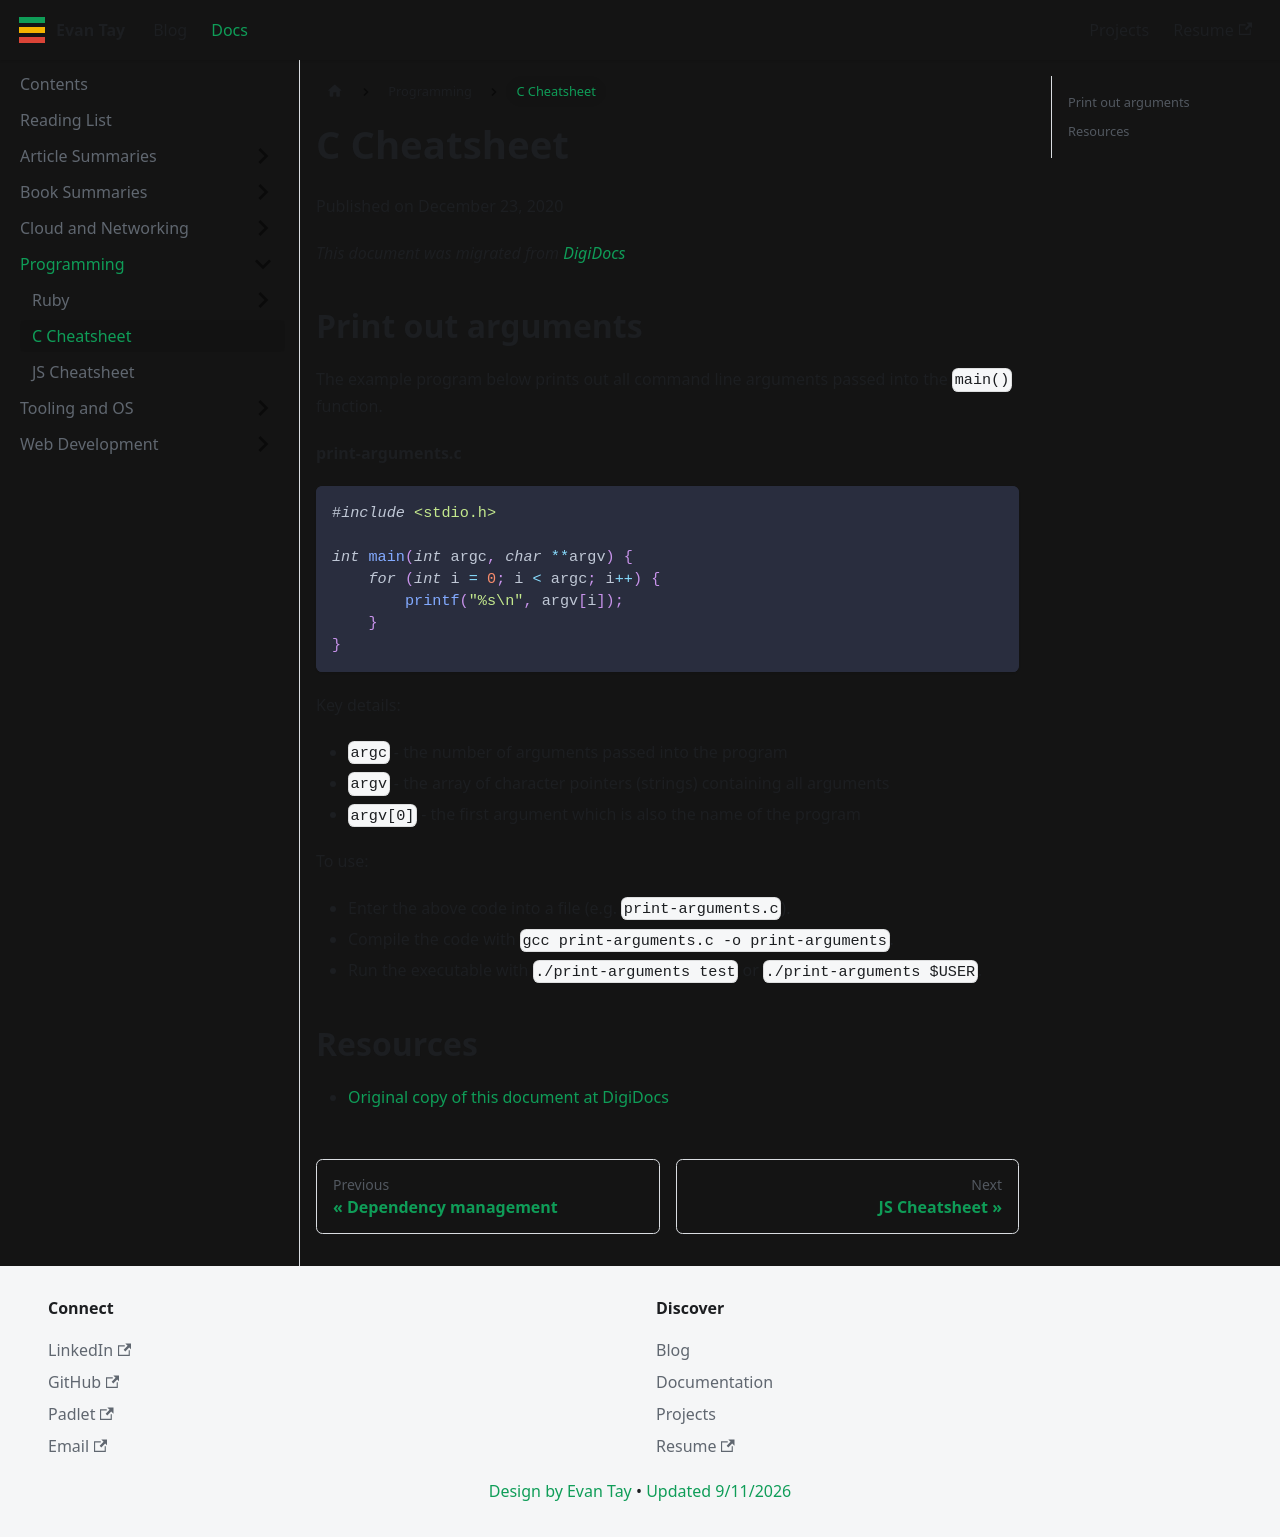

repository: DigiPie/kaya-folio · page: docs/c-cheatsheet/index.html · generator: docusaurus

---
title: C Cheatsheet
---

Published on December 23, 2020

_This document was migrated from [DigiDocs](https://digipie.github.io/digidocs/c/arguments/)_

## Print out arguments

The example program below prints out all command line arguments passed into the `main()` function.

**print-arguments.c**

```c
#include <stdio.h>

int main(int argc, char **argv) {
    for (int i = 0; i < argc; i++) {
        printf("%s\n", argv[i]);
    }
}
```

Key details:

- `argc` - the number of arguments passed into the program
- `argv` - the array of character pointers (strings) containing all arguments
- `argv[0]` - the first argument which is also the name of the program

To use:

- Enter the above code into a file (e.g. `print-arguments.c`).
- Compile the code with `gcc print-arguments.c -o print-arguments`.
- Run the executable with `./print-arguments test` or `./print-arguments $USER`.

## Resources

- [Original copy of this document at DigiDocs](https://digipie.github.io/digidocs/c/arguments/)
